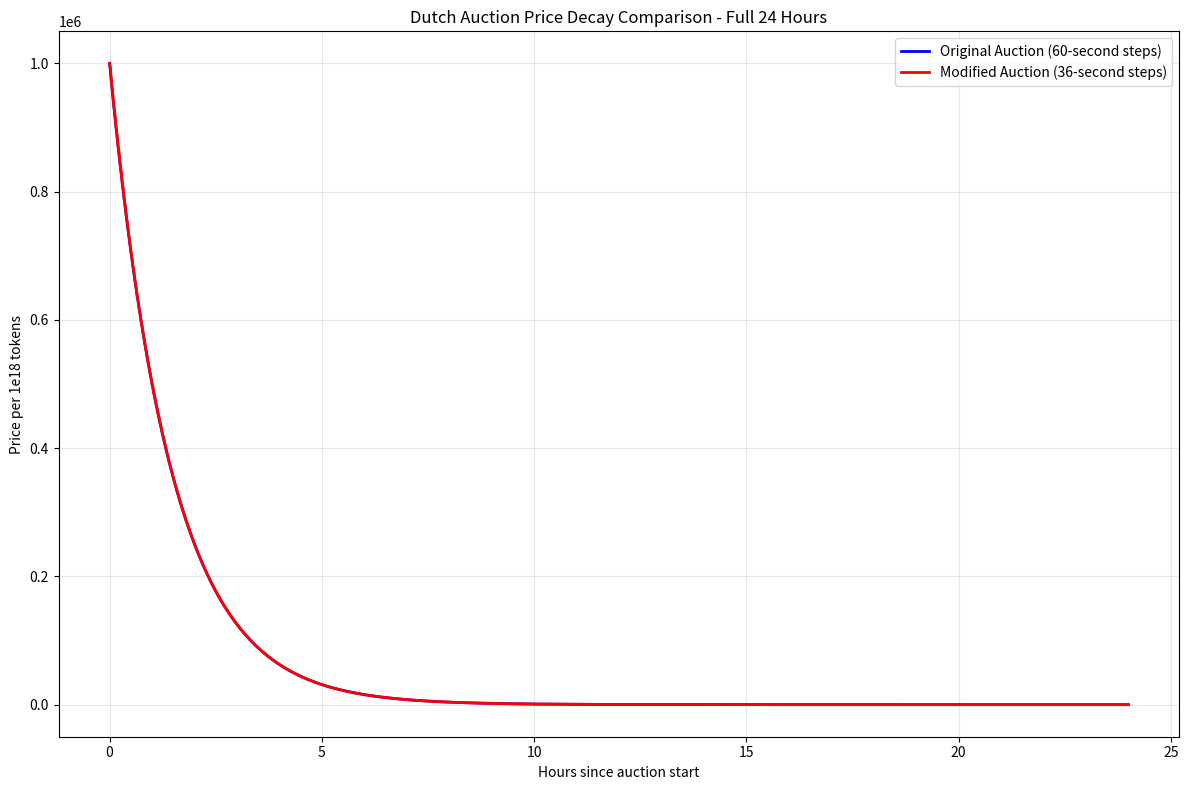

The matplotlib source for this figure:
#!/usr/bin/env python3

import matplotlib.pyplot as plt
import numpy as np
import math

def original_price_function(seconds_elapsed, starting_price, available_tokens, auction_length):
    """
    Original auction price function using exponential decay
    Based on Ajna finance implementation
    """
    if available_tokens == 0 or seconds_elapsed > auction_length:
        return 0
    
    # Constants from original contract
    MINUTE_HALF_LIFE = 0.988514020352896135356867505  # 0.5^(1/60) 
    
    # Exponential step decay
    hours_component = 1.0 / (2 ** (seconds_elapsed // 3600))  # 1e27 >> (secondsElapsed / 3600)
    minutes_component = MINUTE_HALF_LIFE ** ((seconds_elapsed % 3600) // 60)
    
    # Initial price calculation
    initial_price = (starting_price * 1e18) / available_tokens
    
    # Final price with decay
    price = initial_price * hours_component * minutes_component
    
    return price / 1e18  # Scale back to readable units

def modified_price_function(seconds_elapsed, starting_price, available_tokens, auction_length):
    """
    Modified auction price function using step-based decay
    """
    if available_tokens == 0 or seconds_elapsed > auction_length:
        return 0
    
    # New constants
    PRICE_UPDATE_INTERVAL = 36  # seconds
    STEP_DECAY = 0.993092495437035901533210216  # 0.5^(1/100) in decimal
    
    # Total number of 36s steps since auction started
    steps_elapsed = seconds_elapsed // PRICE_UPDATE_INTERVAL
    
    # Calculate decay: STEP_DECAY^steps_elapsed
    decay = STEP_DECAY ** steps_elapsed
    
    # Initial price calculation  
    initial_price = (starting_price * 1e18) / available_tokens
    
    # Final price with step decay
    price = initial_price * decay
    
    return price / 1e18  # Scale back to readable units

def plot_price_comparison():
    """Plot and compare both price decay functions"""
    
    # Parameters
    starting_price = 1_000_000 * 1e18  # 1M tokens
    available_tokens = 1e18  # 1e18 tokens available
    auction_length = 24 * 3600  # 24 hours in seconds
    
    # Time points (every minute for 24 hours)
    time_points = np.linspace(0, 24 * 3600, 24 * 60)
    hours = time_points / 3600  # Convert to hours for plotting
    
    # Calculate prices
    original_prices = []
    modified_prices = []
    
    print("Calculating price curves...")
    for t in time_points:
        original_price = original_price_function(int(t), starting_price, available_tokens, auction_length)
        modified_price = modified_price_function(int(t), starting_price, available_tokens, auction_length)
        
        original_prices.append(original_price)
        modified_prices.append(modified_price)
    
    # Create the plot
    plt.figure(figsize=(12, 8))
    
    plt.plot(hours, original_prices, label='Original Auction (60-second steps)', linewidth=2, color='blue')
    plt.plot(hours, modified_prices, label='Modified Auction (36-second steps)', linewidth=2, color='red')
    
    plt.xlabel('Hours since auction start')
    plt.ylabel('Price per 1e18 tokens')
    plt.title('Dutch Auction Price Decay Comparison - Full 24 Hours')
    plt.legend()
    plt.grid(True, alpha=0.3)
    
    plt.tight_layout()
    
    # Save the plot
    plt.savefig('price_decay_simulation.png', dpi=300, bbox_inches='tight')
    print("Plot saved as 'price_decay_simulation.png'")
    
    # Print statistics
    print(f"\n=== PRICE DECAY ANALYSIS ===")
    print(f"Starting price (both): {original_prices[0]:.6f}")
    print(f"\nAfter 1 hour:")
    print(f"  Original: {original_prices[60]:.6f} ({original_prices[60]/original_prices[0]*100:.2f}% of start)")
    print(f"  Modified: {modified_prices[60]:.6f} ({modified_prices[60]/original_prices[0]*100:.2f}% of start)")
    
    print(f"\nAfter 6 hours:")
    idx_6h = 6 * 60
    print(f"  Original: {original_prices[idx_6h]:.6f} ({original_prices[idx_6h]/original_prices[0]*100:.2f}% of start)")
    print(f"  Modified: {modified_prices[idx_6h]:.6f} ({modified_prices[idx_6h]/original_prices[0]*100:.2f}% of start)")
    
    print(f"\nAfter 12 hours:")
    idx_12h = 12 * 60
    print(f"  Original: {original_prices[idx_12h]:.6f} ({original_prices[idx_12h]/original_prices[0]*100:.2f}% of start)")
    print(f"  Modified: {modified_prices[idx_12h]:.6f} ({modified_prices[idx_12h]/original_prices[0]*100:.2f}% of start)")
    
    print(f"\nAfter 24 hours:")
    print(f"  Original: {original_prices[-1]:.6f} ({original_prices[-1]/original_prices[0]*100:.6f}% of start)")
    print(f"  Modified: {modified_prices[-1]:.6f} ({modified_prices[-1]/original_prices[0]*100:.6f}% of start)")
    
    # Show step behavior of modified auction
    print(f"\n=== STEP BEHAVIOR ANALYSIS (First 10 minutes) ===")
    for i in range(0, min(11, len(time_points))):
        t_sec = int(time_points[i])
        if t_sec % 300 == 0:  # Every 5 minutes
            t_min = t_sec // 60
            print(f"  {t_min:2d} min: Original={original_prices[i]:.6f}, Modified={modified_prices[i]:.6f}")
    
    plt.show()
    
    return original_prices, modified_prices, hours

def main():
    """Main function"""
    try:
        plot_price_comparison()
        print("\nAnalysis complete! Check the generated plot.")
    except Exception as e:
        print(f"Error during simulation: {str(e)}")
        print("Make sure you have matplotlib and numpy installed:")
        print("pip install matplotlib numpy")

if __name__ == "__main__":
    main()